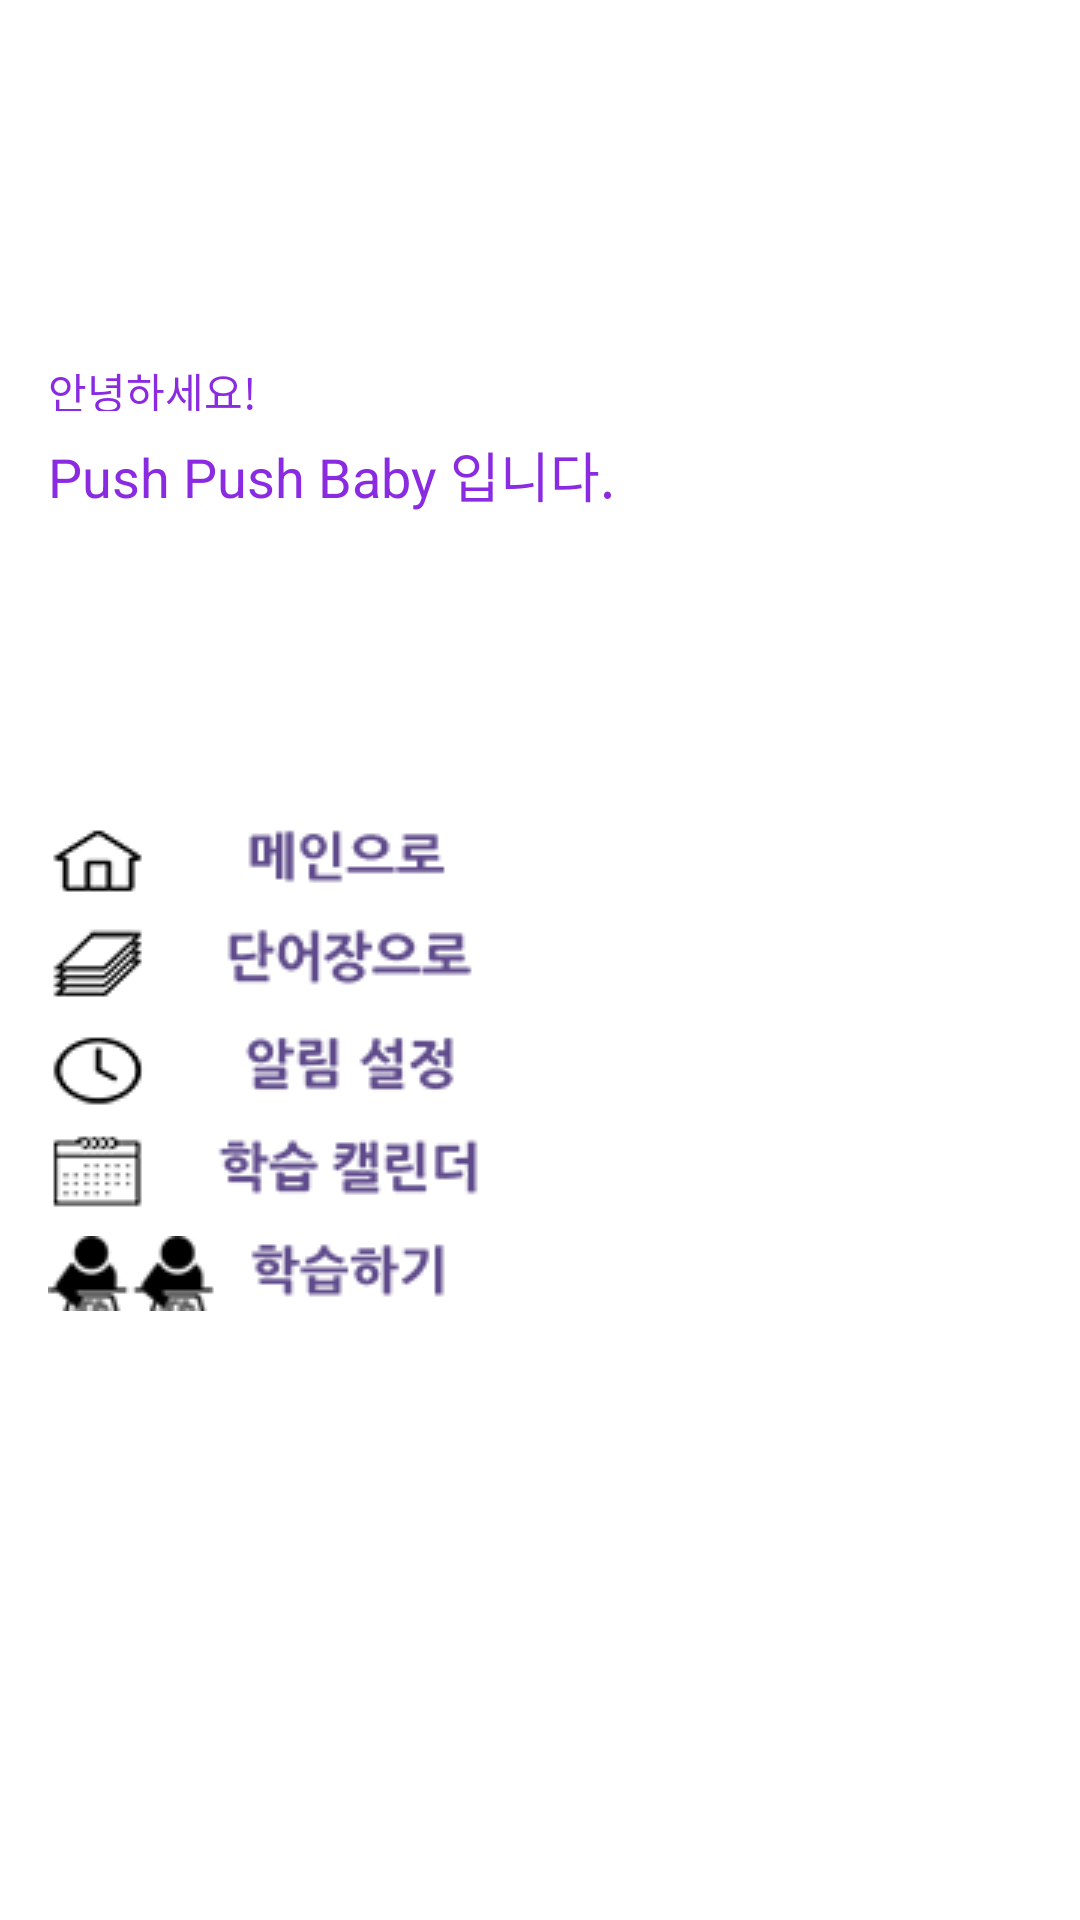

Layout XML and referenced resources for this Android screen:
<!-- AndroidManifest.xml: application theme AppTheme -->
<!-- res/layout/sliding_root_nav.xml -->
<?xml version="1.0" encoding="utf-8"?>
<android.support.constraint.ConstraintLayout xmlns:android="http://schemas.android.com/apk/res/android"
    xmlns:app="http://schemas.android.com/apk/res-auto"
    xmlns:tools="http://schemas.android.com/tools"
    android:layout_width="match_parent"
    android:layout_height="match_parent"
    android:background="@android:color/white"
    android:orientation="vertical"
    tools:layout_editor_absoluteY="25dp">

    <android.support.constraint.ConstraintLayout
        android:id="@+id/constraintLayout"
        android:layout_width="0dp"
        android:layout_height="0dp"
        android:layout_marginBottom="17dp"
        app:layout_constraintBottom_toTopOf="@+id/imageButton3"
        app:layout_constraintEnd_toEndOf="parent"
        app:layout_constraintStart_toStartOf="parent"
        app:layout_constraintTop_toTopOf="parent">


        <TextView
            android:id="@+id/textView2"
            android:layout_width="wrap_content"
            android:layout_height="17dp"
            android:layout_marginStart="16dp"
            android:layout_marginTop="120dp"
            android:text="안녕하세요!"
            android:textColor="@color/colorPrimaryDark"
            app:layout_constraintStart_toStartOf="parent"
            app:layout_constraintTop_toTopOf="parent" />

        <TextView
            android:id="@+id/textView5"
            android:layout_width="190dp"
            android:layout_height="31dp"
            android:layout_marginTop="8dp"
            android:text="Push Push Baby 입니다."
            android:textColor="@color/colorPrimaryDark"
            android:textSize="18dp"
            app:layout_constraintStart_toStartOf="@+id/textView2"
            app:layout_constraintTop_toBottomOf="@+id/textView2" />

    </android.support.constraint.ConstraintLayout>

    <ImageButton
        android:id="@+id/imageButton3"
        android:layout_width="wrap_content"
        android:layout_height="wrap_content"
        android:layout_marginBottom="9dp"
        android:layout_marginStart="16dp"
        android:background="@android:color/background_light"
        android:onClick="onButtonClickMain"
        app:layout_constraintBottom_toTopOf="@+id/imageButton4"
        app:layout_constraintStart_toStartOf="parent"
        app:layout_constraintTop_toBottomOf="@+id/constraintLayout"
        app:srcCompat="@drawable/home" />

    <ImageButton
        android:id="@+id/imageButton4"
        android:layout_width="wrap_content"
        android:layout_height="wrap_content"
        android:layout_marginBottom="10dp"
        android:layout_marginStart="16dp"
        android:background="@android:color/background_light"
        android:onClick="onButtonClick4"
        app:layout_constraintBottom_toTopOf="@+id/imageButton5"
        app:layout_constraintStart_toStartOf="parent"
        app:layout_constraintTop_toBottomOf="@+id/imageButton3"
        app:srcCompat="@drawable/word" />

    <ImageButton
        android:id="@+id/imageButton5"
        android:layout_width="wrap_content"
        android:layout_height="wrap_content"
        android:layout_marginBottom="9dp"
        android:layout_marginStart="16dp"
        android:background="@android:color/background_light"
        android:onClick="onButtonClick4"
        app:layout_constraintBottom_toTopOf="@+id/imageView"
        app:layout_constraintStart_toStartOf="parent"
        app:layout_constraintTop_toBottomOf="@+id/imageButton4"
        app:srcCompat="@drawable/time" />

    <ImageView
        android:id="@+id/imageView"
        android:layout_width="wrap_content"
        android:layout_height="wrap_content"
        android:layout_marginBottom="9dp"
        android:layout_marginStart="16dp"
        android:onClick="onButtonClickCal"
        app:layout_constraintBottom_toTopOf="@+id/imageView2"
        app:layout_constraintStart_toStartOf="parent"
        app:layout_constraintTop_toBottomOf="@+id/imageButton5"
        app:srcCompat="@drawable/cal" />

    <ImageView
        android:id="@+id/imageView2"
        android:layout_width="wrap_content"
        android:layout_height="wrap_content"
        android:layout_marginBottom="203dp"
        android:layout_marginStart="16dp"
        android:onClick="onButtonClicklear"
        app:layout_constraintBottom_toBottomOf="parent"
        app:layout_constraintStart_toStartOf="parent"
        app:layout_constraintTop_toBottomOf="@+id/imageView"
        app:srcCompat="@drawable/lear" />

</android.support.constraint.ConstraintLayout>
<!-- resources referenced by this layout -->
<resources>
  <color name="colorPrimaryDark">#8A2BE2</color>
  <!-- drawable cal: png bitmap (drawable, 19672 bytes) -->
  <!-- drawable home: png bitmap (drawable, 18336 bytes) -->
  <!-- drawable lear: png bitmap (drawable, 19063 bytes) -->
  <!-- drawable time: png bitmap (drawable, 19395 bytes) -->
  <!-- drawable word: png bitmap (drawable, 19388 bytes) -->
  <style name="AppTheme" parent="Theme.AppCompat.Light.DarkActionBar">
  
      
      <item name="colorPrimary">@color/colorPrimary</item>
      <item name="colorPrimaryDark">@color/colorPrimaryDark</item>
      <item name="colorAccent">@color/colorAccent</item>
      <item name="windowActionBar">false</item>
      <item name="windowNoTitle">true</item>
  
  
  </style>
  <color name="colorPrimary">#8A2BE2</color>
  <color name="colorAccent">#8A2BE2</color>
</resources>
